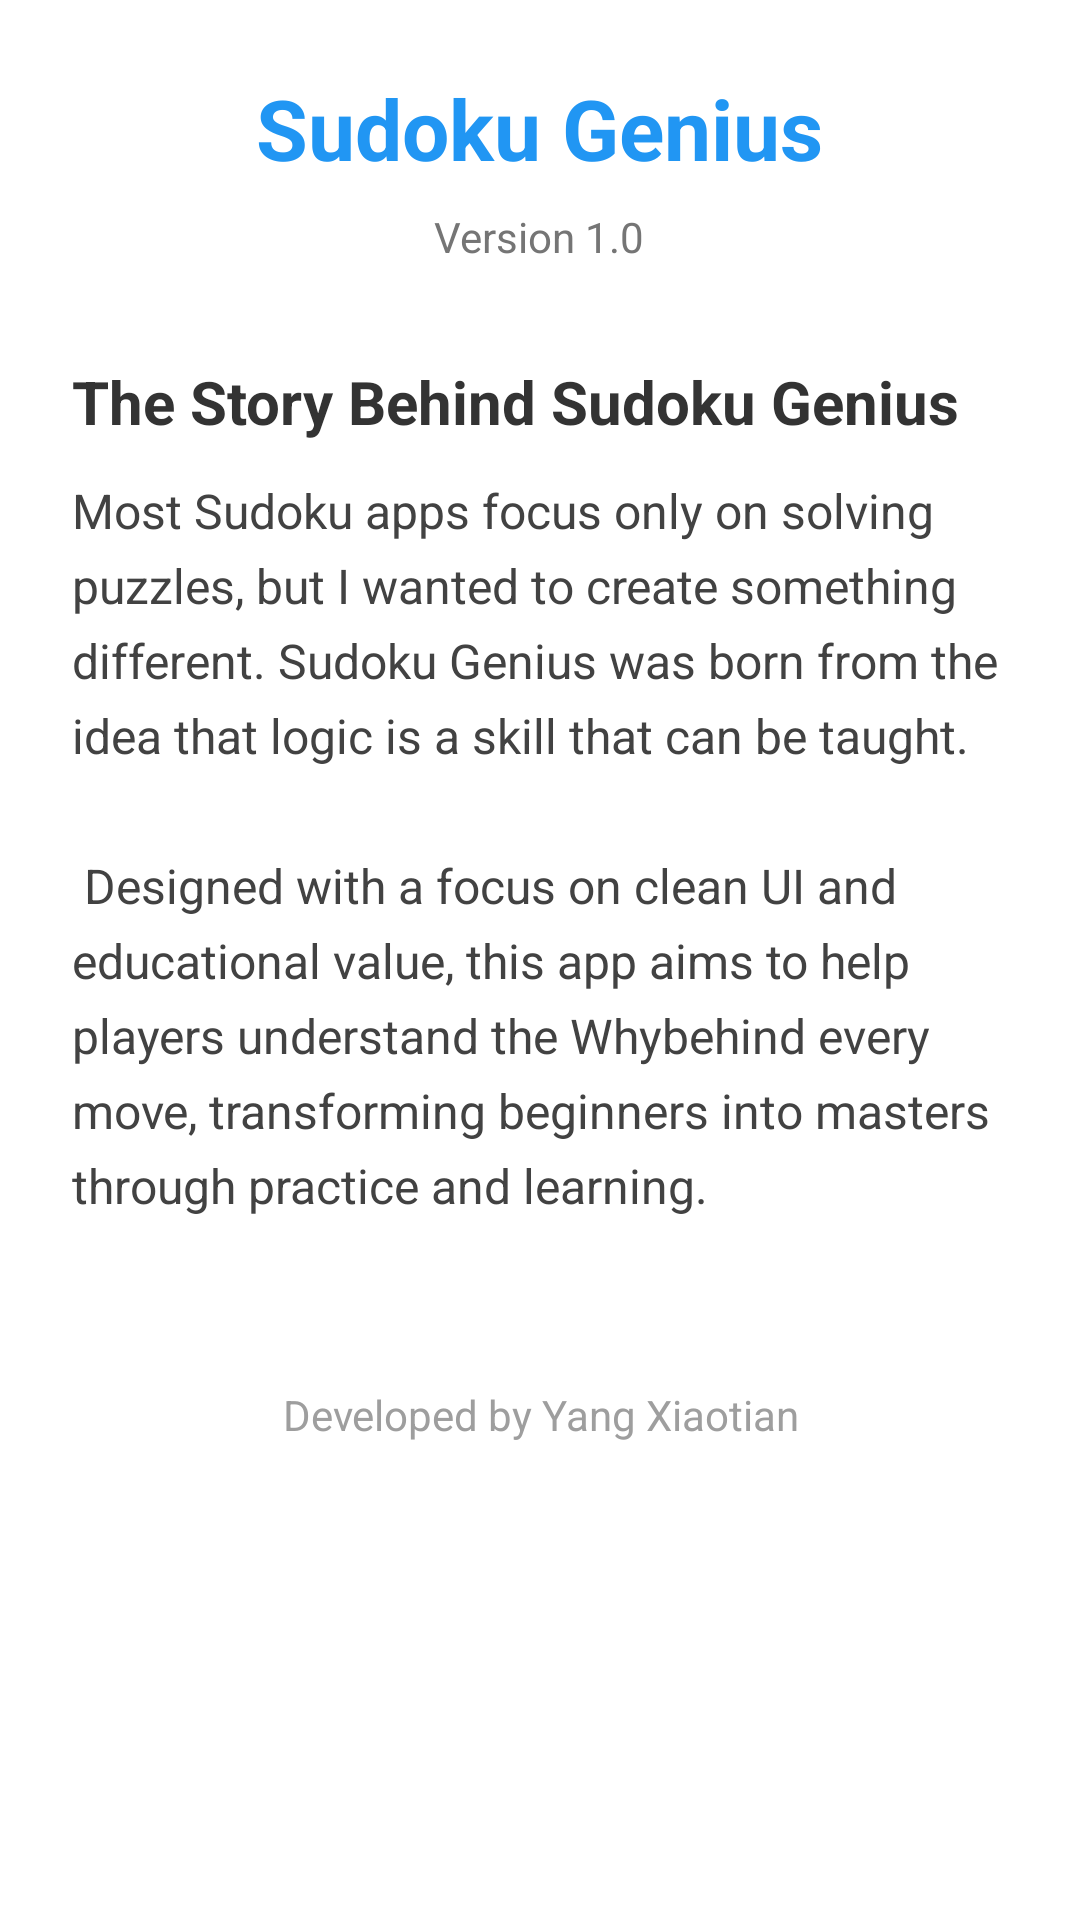

This screen was rendered from an Android layout file. Write that file and the resources it references.
<!-- AndroidManifest.xml: application theme Theme.SudokuGenius -->
<!-- res/layout/activity_about.xml -->
<?xml version="1.0" encoding="utf-8"?>
<ScrollView xmlns:android="http://schemas.android.com/apk/res/android"
    android:layout_width="match_parent"
    android:layout_height="match_parent"
    android:padding="24dp"
    android:background="#FFFFFF">

    <LinearLayout
        android:layout_width="match_parent"
        android:layout_height="wrap_content"
        android:orientation="vertical"
        android:gravity="center_horizontal">

        <TextView
            android:layout_width="wrap_content"
            android:layout_height="wrap_content"
            android:text="@string/app_name"
            android:textSize="28sp"
            android:textStyle="bold"
            android:textColor="#2196F3"
            android:layout_marginBottom="8dp" />

        <TextView
            android:id="@+id/tv_version"
            android:layout_width="wrap_content"
            android:layout_height="wrap_content"
            android:text="Version 1.0"
            android:textColor="#757575"
            android:layout_marginBottom="32dp" />

        <TextView
            android:layout_width="match_parent"
            android:layout_height="wrap_content"
            android:text="@string/about_story_title"
            android:textSize="20sp"
            android:textStyle="bold"
            android:textColor="#333333"
            android:layout_marginBottom="12dp" />

        <TextView
            android:layout_width="match_parent"
            android:layout_height="wrap_content"
            android:text="@string/about_story_content"
            android:lineSpacingExtra="6dp"
            android:textSize="16sp"
            android:textColor="#424242"
            android:layout_marginBottom="24dp" />

        <TextView
            android:layout_width="match_parent"
            android:layout_height="wrap_content"
            android:text="@string/about_developer"
            android:textSize="14sp"
            android:textColor="#9E9E9E"
            android:gravity="center"
            android:layout_marginTop="32dp" />

    </LinearLayout>
</ScrollView>
<!-- resources referenced by this layout -->
<resources>
  <string name="about_developer">Developed by Yang Xiaotian</string>
  <string name="about_story_content">
          Most Sudoku apps focus only on solving puzzles, but I wanted to create something different. Sudoku Genius was born from the idea that logic is a skill that can be taught.\n\n
          Designed with a focus on clean UI and educational value, this app aims to help players understand the "Why" behind every move, transforming beginners into masters through practice and learning.
      </string>
  <string name="about_story_title">The Story Behind Sudoku Genius</string>
  <string name="app_name">Sudoku Genius</string>
  <style name="Theme.SudokuGenius" parent="Base.Theme.SudokuGenius" />
  <style name="Base.Theme.SudokuGenius" parent="Theme.Material3.DayNight.NoActionBar">
          
          
      </style>
</resources>
